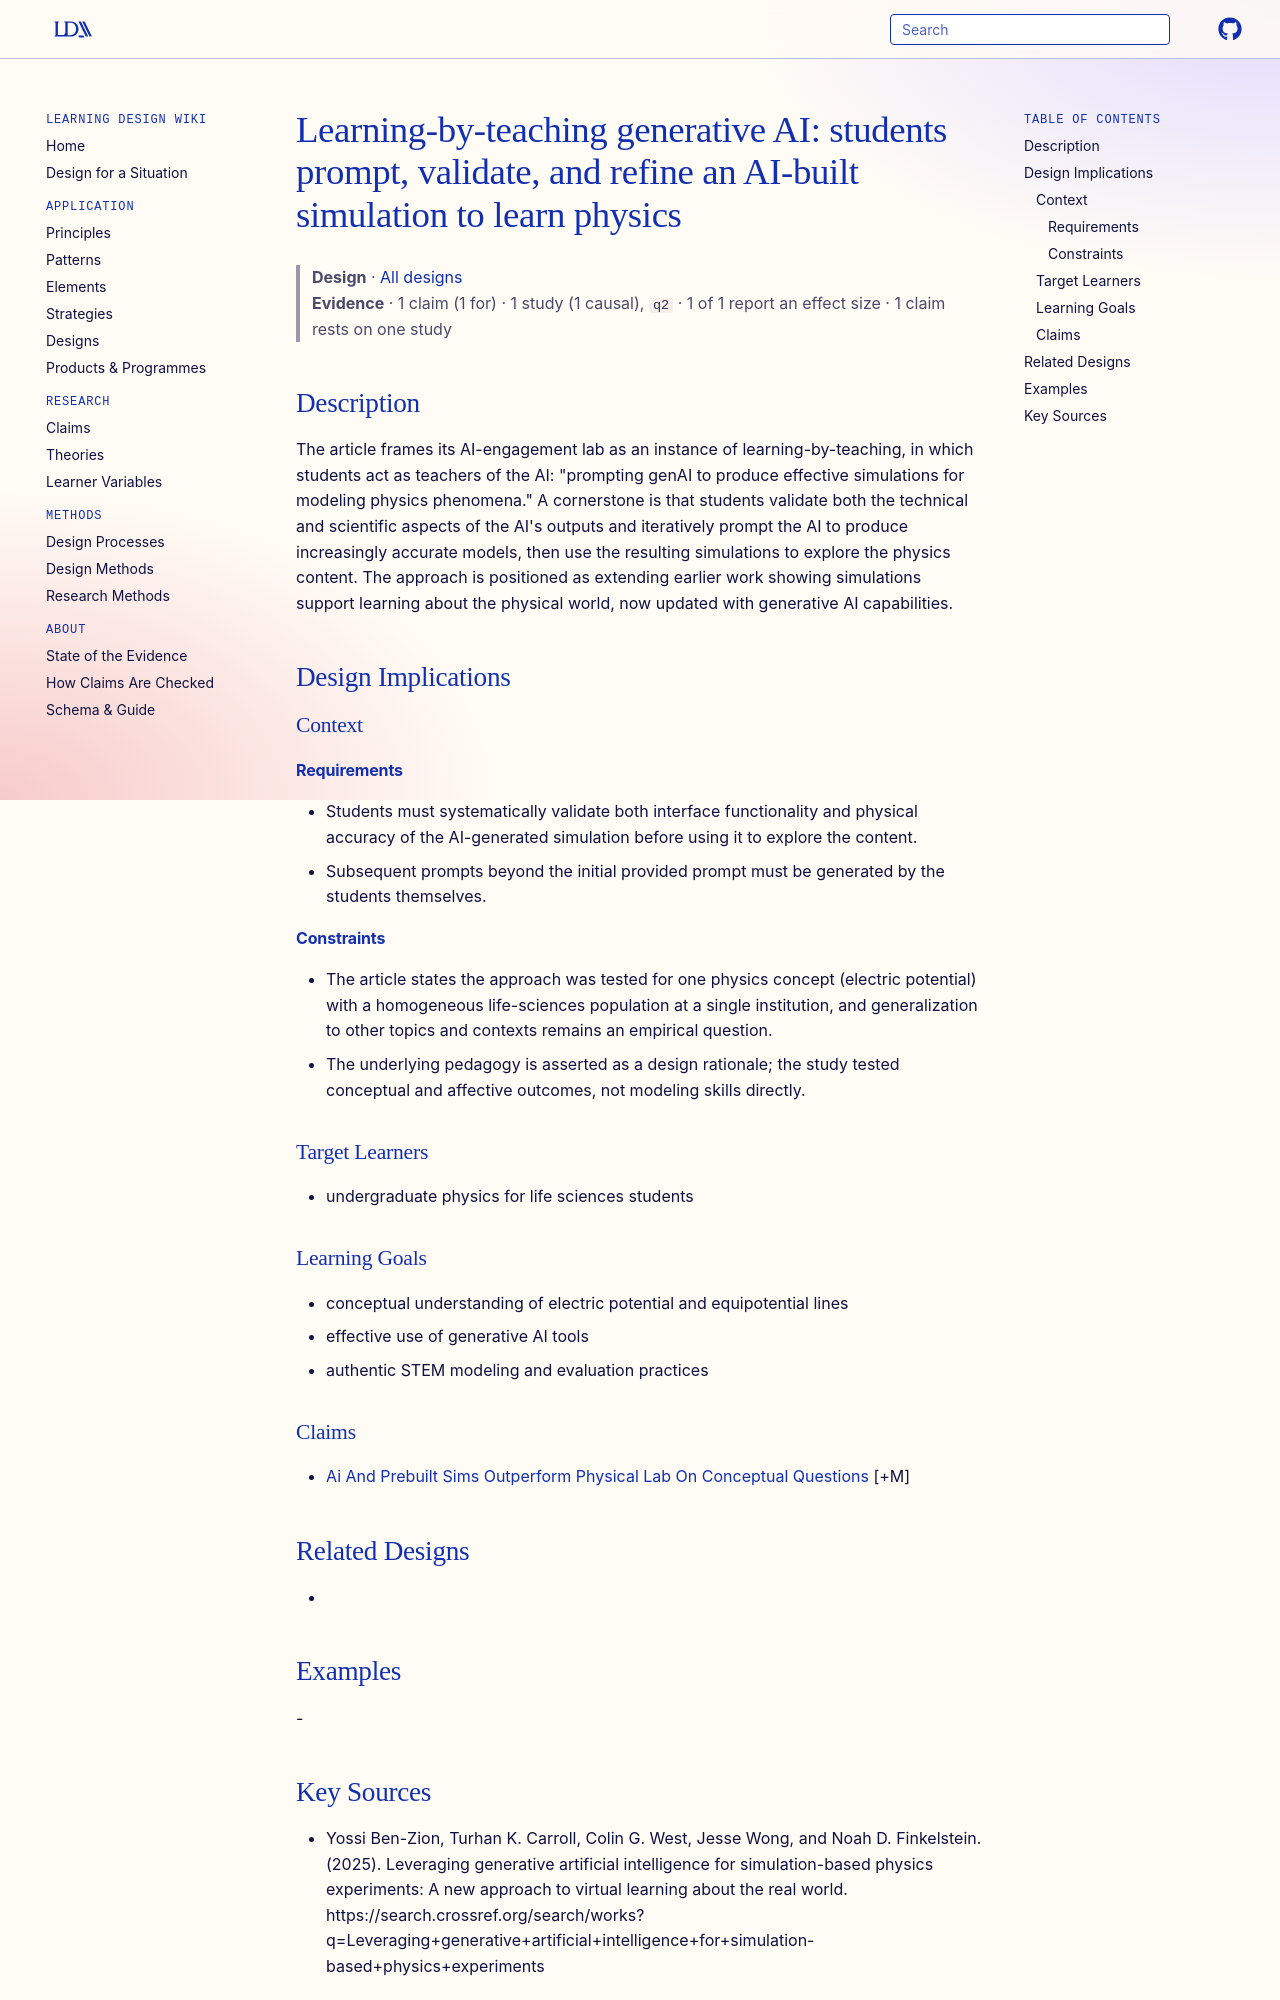

repository: Learning-Design-Alliance/learning-wiki · page: designs/learning-by-teaching-generative-ai-simulation-building/index.html · generator: mkdocs

---
type: design
id: learning-by-teaching-generative-ai-simulation-building
title: "Learning-by-teaching generative AI: students prompt, validate, and refine an AI-built simulation to learn physics"
description: "The article frames its AI-engagement lab as an instance of learning-by-teaching, in which students act as teachers of the AI: \"prompting genAI to produce effective simulations for modeling physics phenomena.\" A corner..."
status: review
generated:
  by: "process:settle-candidates"
  at: 2026-11-21
sources:
  - id: yossi-ben-zion-2025
    resource: "https://search.crossref.org/search/works?q=Leveraging+generative+artificial+intelligence+for+simulation-based+physics+experiments"
    title: "Yossi Ben-Zion, Turhan K. Carroll, Colin G. West, Jesse Wong, and Noah D. Finkelstein. (2025). Leveraging generative artificial intelligence for simulation-based physics experiments: A new approach to virtual learning about the real world. https://search.crossref.org/search/works?q=Leveraging+generative+artificial+intelligence+for+simulation-based+physics+experiments"
    author: Yossi Ben-Zion, Turhan K. Carroll, Colin G. West, Jesse Wong, and Noah D. Finkelstein
---

# Learning-by-teaching generative AI: students prompt, validate, and refine an AI-built simulation to learn physics

> **Design** · [All designs](index.md)
> **Evidence** · 1 claim (1 for) · 1 study (1 causal), `q2` · 1 of 1 report an effect size · 1 claim rests on one study

## Description
The article frames its AI-engagement lab as an instance of learning-by-teaching, in which students act as teachers of the AI: "prompting genAI to produce effective simulations for modeling physics phenomena." A cornerstone is that students validate both the technical and scientific aspects of the AI's outputs and iteratively prompt the AI to produce increasingly accurate models, then use the resulting simulations to explore the physics content. The approach is positioned as extending earlier work showing simulations support learning about the physical world, now updated with generative AI capabilities.

## Design Implications

### Context
#### Requirements
- Students must systematically validate both interface functionality and physical accuracy of the AI-generated simulation before using it to explore the content.
- Subsequent prompts beyond the initial provided prompt must be generated by the students themselves.
#### Constraints
- The article states the approach was tested for one physics concept (electric potential) with a homogeneous life-sciences population at a single institution, and generalization to other topics and contexts remains an empirical question.
- The underlying pedagogy is asserted as a design rationale; the study tested conceptual and affective outcomes, not modeling skills directly.

### Target Learners
- undergraduate physics for life sciences students

### Learning Goals
- conceptual understanding of electric potential and equipotential lines
- effective use of generative AI tools
- authentic STEM modeling and evaluation practices

### Claims
- [Ai And Prebuilt Sims Outperform Physical Lab On Conceptual Questions](../claims/ai-and-prebuilt-sims-outperform-physical-lab-on-conceptual-questions.md) [+M]

## Related Designs
- 

## Examples
-
